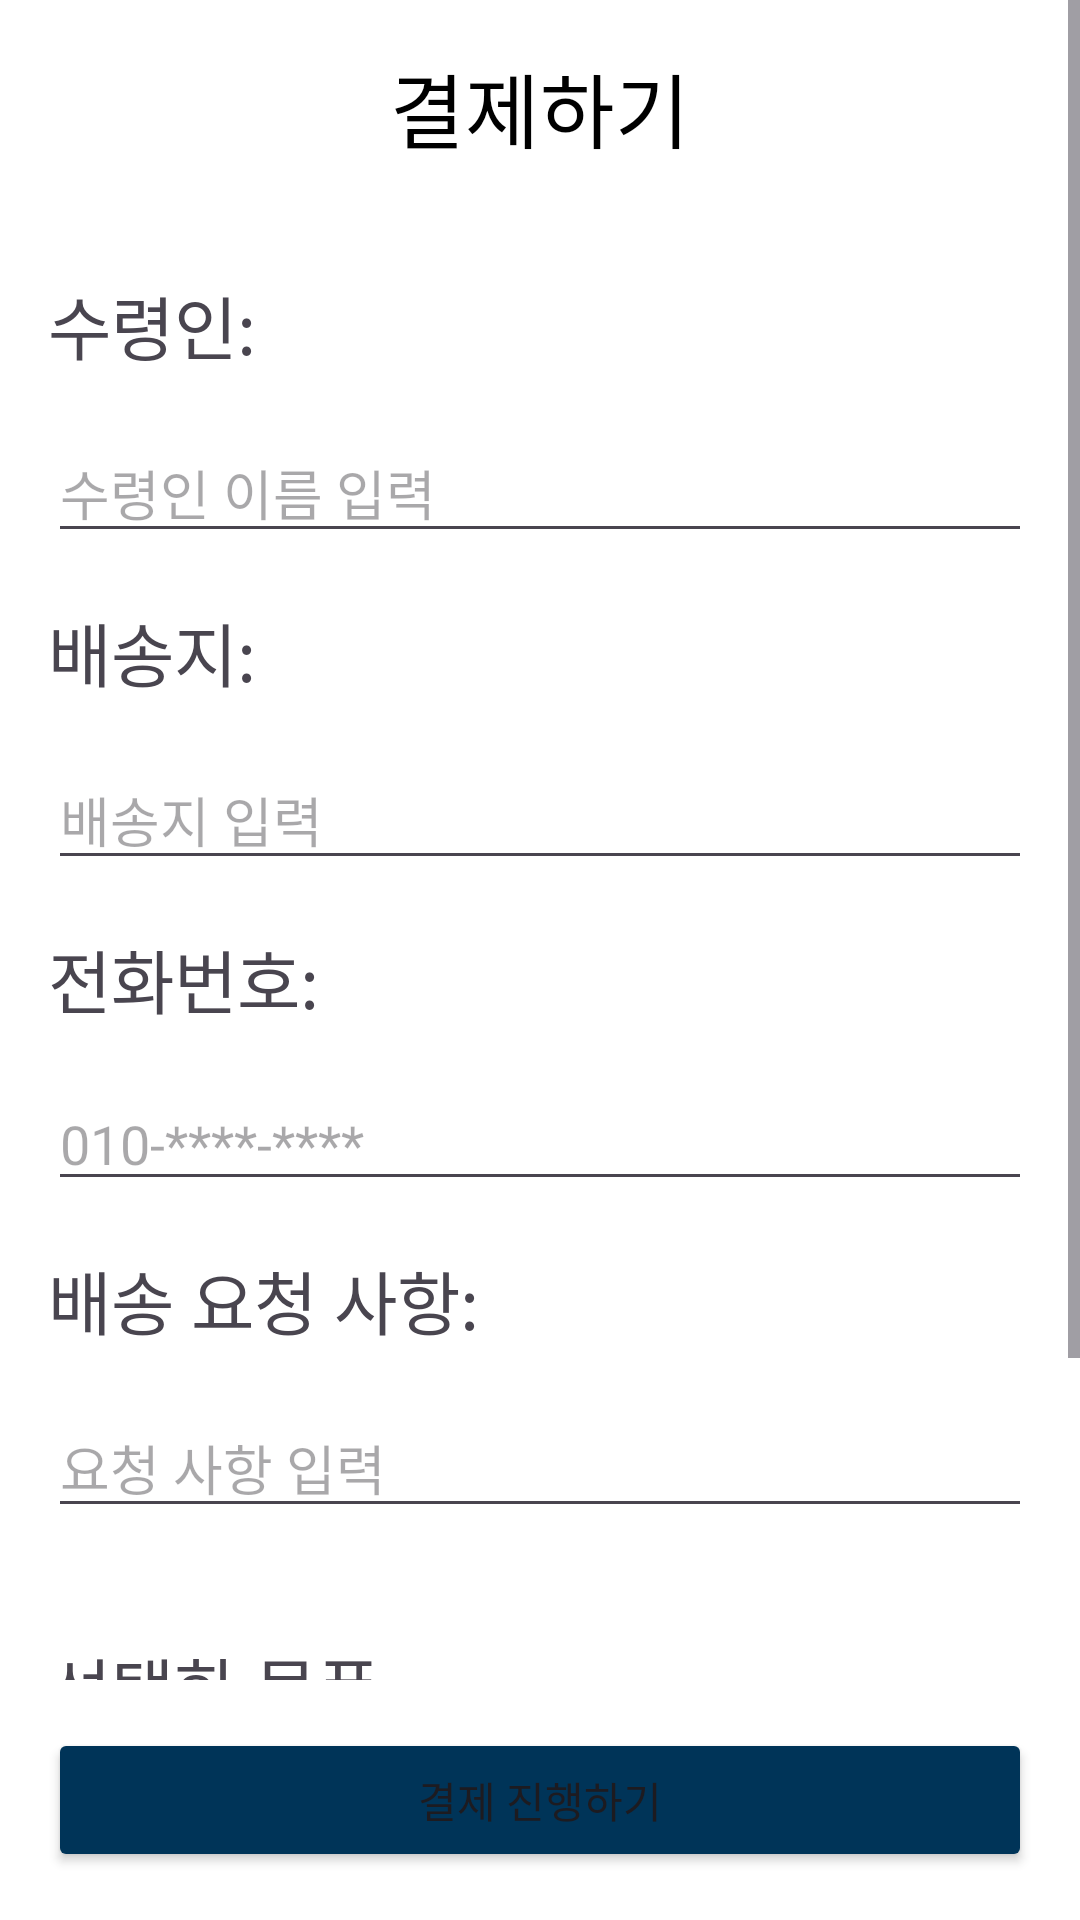

This screen was rendered from an Android layout file. Write that file and the resources it references.
<!-- AndroidManifest.xml: application theme Theme.BaseballApp -->
<!-- res/layout/fragment_pay.xml -->
<?xml version="1.0" encoding="utf-8"?>
<RelativeLayout xmlns:android="http://schemas.android.com/apk/res/android"
    android:layout_width="match_parent"
    android:layout_height="match_parent"
    android:background="#FFFFFF">

    <ScrollView
        android:layout_width="match_parent"
        android:layout_height="match_parent"
        android:background="#FFFFFF"
        android:layout_above="@+id/btnProceedToPayment">

        <RelativeLayout
            android:layout_width="match_parent"
            android:layout_height="wrap_content">

            <TextView
                android:id="@+id/tvCheckoutTitle"
                android:layout_width="wrap_content"
                android:layout_height="wrap_content"
                android:fontFamily="@font/kbo_bold"
                android:text="결제하기"
                android:textSize="27sp"
                android:textColor="@android:color/black"
                android:layout_margin="16dp"
                android:layout_centerHorizontal="true" />

            <TextView
                android:id="@+id/tvRecipient"
                android:layout_width="wrap_content"
                android:layout_height="wrap_content"
                android:text="수령인:"
                android:fontFamily="@font/kbo_bold"
                android:textSize="23sp"
                android:layout_below="@id/tvCheckoutTitle"
                android:layout_marginStart="16dp"
                android:layout_marginTop="20dp" />

            <EditText
                android:id="@+id/etRecipientName"
                android:layout_width="match_parent"
                android:layout_height="wrap_content"
                android:layout_below="@id/tvRecipient"
                android:fontFamily="@font/kbo_medium"
                android:layout_margin="16dp"
                android:hint="수령인 이름 입력" />

            <TextView
                android:id="@+id/tvAddress"
                android:layout_width="wrap_content"
                android:layout_height="wrap_content"
                android:text="배송지:"
                android:textSize="23sp"
                android:fontFamily="@font/kbo_bold"
                android:layout_below="@id/etRecipientName"
                android:layout_marginStart="16dp" />

            <EditText
                android:id="@+id/etDeliveryAddress"
                android:layout_width="match_parent"
                android:layout_height="wrap_content"
                android:layout_below="@id/tvAddress"
                android:fontFamily="@font/kbo_medium"
                android:layout_margin="16dp"
                android:hint="배송지 입력" />

            <TextView
                android:id="@+id/tvPhoneNumber"
                android:layout_width="wrap_content"
                android:layout_height="wrap_content"
                android:text="전화번호:"
                android:textSize="23sp"
                android:fontFamily="@font/kbo_bold"
                android:layout_below="@id/etDeliveryAddress"
                android:layout_marginStart="16dp" />

            <EditText
                android:id="@+id/etPhoneNumber"
                android:layout_width="match_parent"
                android:layout_height="wrap_content"
                android:layout_below="@id/tvPhoneNumber"
                android:fontFamily="@font/kbo_medium"
                android:layout_margin="16dp"
                android:hint="010-****-****" />

            <TextView
                android:id="@+id/tvDeliveryRequest"
                android:layout_width="wrap_content"
                android:layout_height="wrap_content"
                android:text="배송 요청 사항:"
                android:textSize="23sp"
                android:fontFamily="@font/kbo_bold"
                android:layout_below="@id/etPhoneNumber"
                android:layout_marginStart="16dp" />

            <EditText
                android:id="@+id/etDeliveryRequest"
                android:layout_width="match_parent"
                android:fontFamily="@font/kbo_medium"
                android:layout_height="wrap_content"
                android:layout_below="@id/tvDeliveryRequest"
                android:layout_margin="16dp"
                android:hint="요청 사항 입력" />

            <TextView
                android:id="@+id/tvSelectedItems"
                android:layout_width="wrap_content"
                android:layout_height="wrap_content"
                android:text="선택한 물품:"
                android:textSize="23sp"
                android:layout_below="@id/etDeliveryRequest"
                android:layout_marginStart="16dp"
                android:fontFamily="@font/kbo_bold"
                android:layout_marginTop="20dp" />

            <androidx.recyclerview.widget.RecyclerView
                android:id="@+id/rvSelectedItems"
                android:layout_width="match_parent"
                android:layout_height="wrap_content"
                android:fontFamily="@font/kbo_medium"
                android:layout_below="@id/tvSelectedItems"
                android:layout_margin="16dp"
                android:scrollbars="vertical" />

            <TextView
                android:id="@+id/tvTotalAmount"
                android:layout_width="wrap_content"
                android:layout_height="wrap_content"
                android:text="총 합계: ₩0"
                android:textSize="23sp"
                android:fontFamily="@font/kbo_bold"
                android:layout_below="@id/rvSelectedItems"
                android:layout_marginStart="16dp"
                android:layout_marginTop="20dp"
                android:textColor="@android:color/black" />

            <TextView
                android:id="@+id/tvPaymentMethod"
                android:layout_width="wrap_content"
                android:layout_height="wrap_content"
                android:text="결제 수단:"
                android:textSize="19sp"
                android:fontFamily="@font/kbo_bold"
                android:layout_below="@id/tvTotalAmount"
                android:layout_marginStart="16dp" />

        </RelativeLayout>

    </ScrollView>

    <Button
        android:id="@+id/btnProceedToPayment"
        android:layout_width="match_parent"
        android:layout_height="wrap_content"
        android:text="결제 진행하기"
        android:backgroundTint="@color/navy"
        android:layout_alignParentBottom="true"
        android:layout_margin="16dp" />


</RelativeLayout>
<!-- resources referenced by this layout -->
<resources>
  <color name="navy">#003458</color>
  <style name="Theme.BaseballApp" parent="Base.Theme.BaseballApp" />
  <style name="Base.Theme.BaseballApp" parent="Theme.Material3.DayNight.NoActionBar">
          <item name="android:statusBarColor" tools:targetApi="l">@color/white</item>
          <item name="android:windowLightStatusBar" tools:targetApi="m">true</item>
      </style>
  <color name="white">#FFFFFFFF</color>
</resources>
